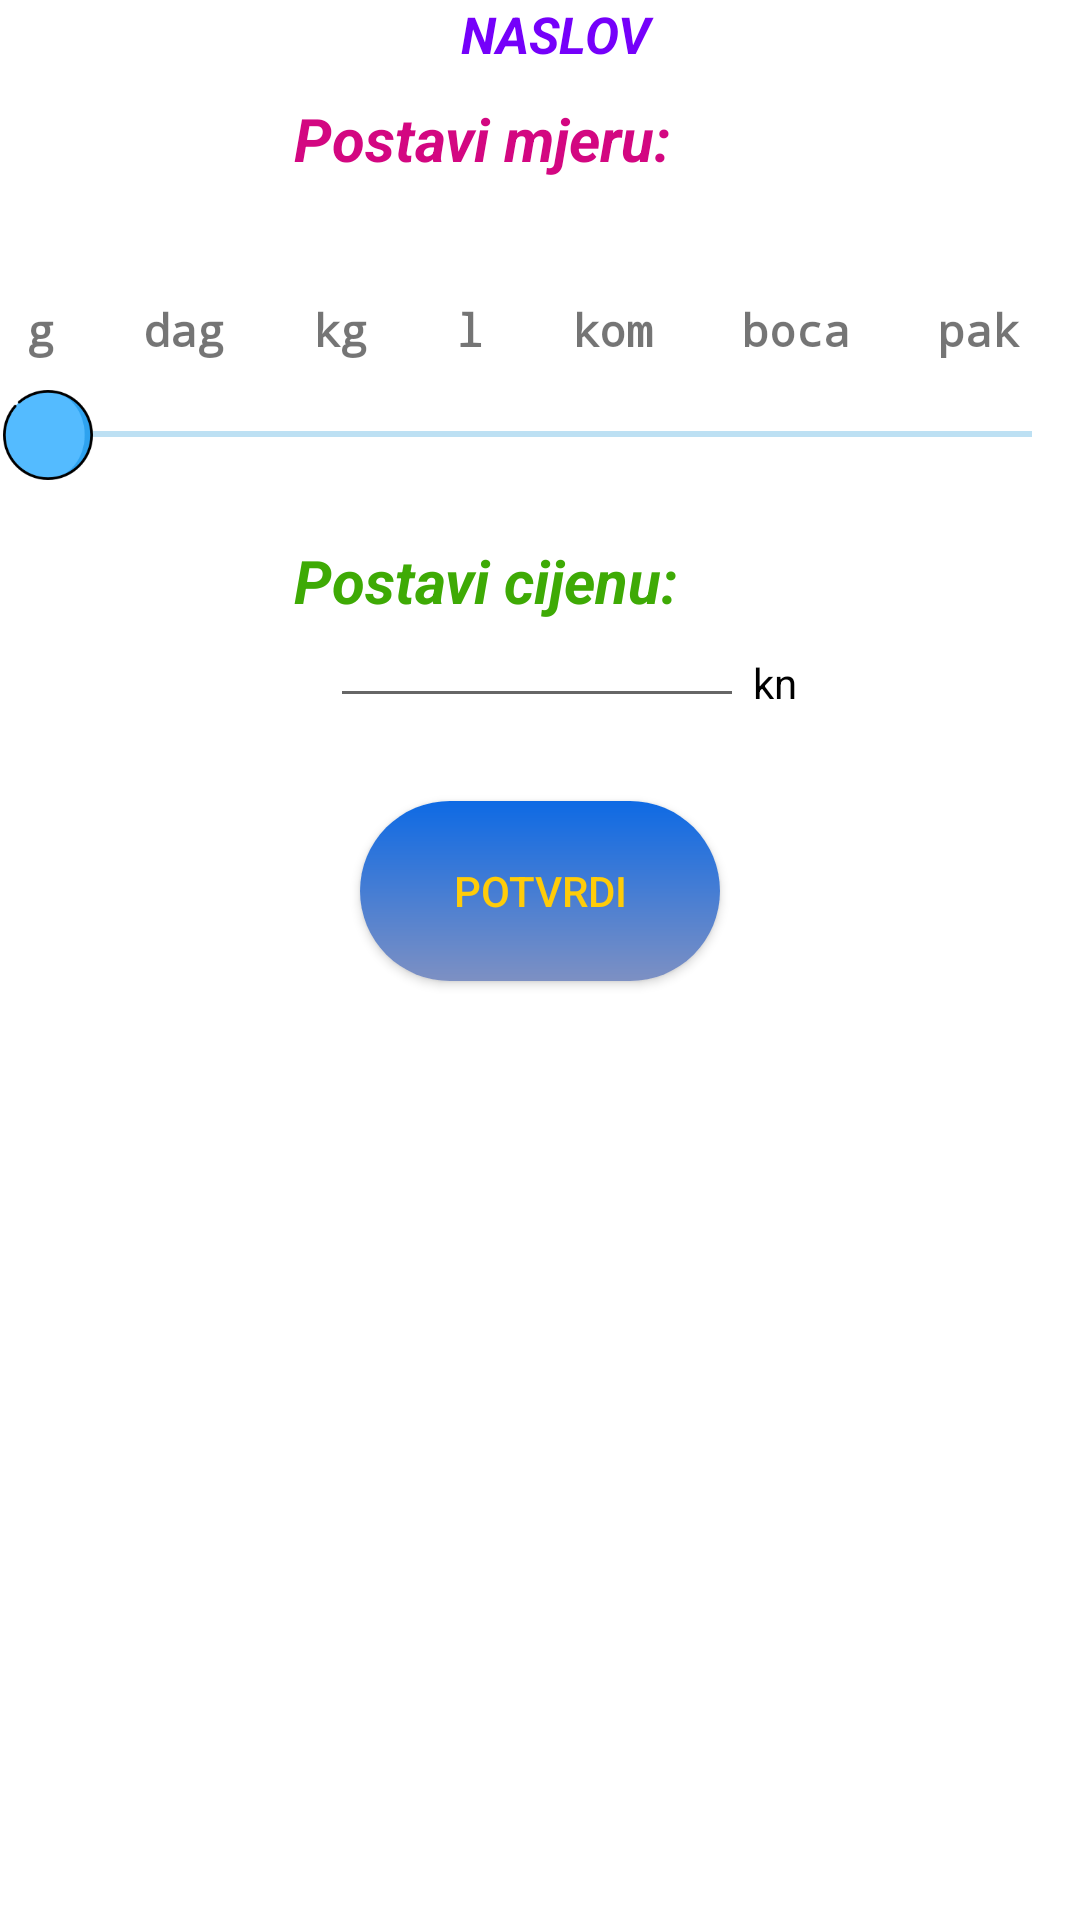

This screen was rendered from an Android layout file. Write that file and the resources it references.
<!-- AndroidManifest.xml: application theme AppTheme -->
<!-- res/layout/dialog_price_layout.xml -->
<?xml version="1.0" encoding="utf-8"?>
<LinearLayout
    xmlns:android="http://schemas.android.com/apk/res/android"
    xmlns:tools="http://schemas.android.com/tools"
    android:layout_width="350dp"
    android:layout_height="352dp"
    android:background="@android:color/background_light"
    android:orientation="vertical" >


    <RelativeLayout
        android:layout_width="match_parent"
        android:layout_height="wrap_content">

        <TextView
            android:id="@+id/tvShowNameOfProduct"
            android:layout_width="wrap_content"
            android:layout_height="wrap_content"
            android:layout_alignParentStart="true"
            android:layout_alignParentEnd="true"
            android:layout_marginStart="115dp"
            android:layout_marginLeft="115dp"
            android:layout_marginEnd="105dp"
            android:gravity="center"
            android:text="NASLOV"
            android:textColor="#7500FA"
            android:textSize="17dp"
            android:textStyle="bold|italic" />


    </RelativeLayout>





    <LinearLayout
        android:layout_width="match_parent"
        android:layout_height="wrap_content"
        android:orientation="vertical"
        android:paddingTop="5dp">

        <RelativeLayout
            android:layout_width="match_parent"
            android:layout_height="match_parent">

            <TextView
                android:id="@+id/tvSetMisure"
                android:layout_width="200dp"
                android:layout_height="wrap_content"
                android:layout_alignParentStart="true"
                android:layout_alignParentEnd="true"
                android:layout_marginStart="98dp"
                android:layout_marginEnd="52dp"
                android:paddingTop="5dp"
                android:text="Postavi mjeru: "
                android:textColor="#D30781"
                android:textStyle="italic|bold"
                android:textSize="20sp" />

        </RelativeLayout>
    </LinearLayout>

    <LinearLayout
        android:layout_width="match_parent"
        android:layout_height="match_parent"
        android:orientation="vertical"
        android:paddingTop="20dp">

        <TextSwitcher
            android:id="@+id/mTextSwitcher"
            android:layout_width="wrap_content"
            android:layout_height="wrap_content"
            android:textAlignment="center"
            android:layout_marginLeft="110dp"

            />

        <LinearLayout
            android:layout_width="match_parent"
            android:layout_height="wrap_content"
            android:layout_marginTop="20dp"
            android:orientation="horizontal">

            <TextView
                android:id="@+id/tvGram"
                android:layout_width="wrap_content"
                android:layout_height="wrap_content"
                android:layout_weight="1"
                style="@style/MeasuresSpec"

                android:text=" g     " />

            <TextView
                android:id="@+id/tvDag"
                android:layout_width="wrap_content"
                android:layout_height="wrap_content"
                android:layout_weight="1"
                style="@style/MeasuresSpec"
                android:text="dag     " />

            <TextView
                android:id="@+id/tvKg"
                android:layout_width="wrap_content"
                android:layout_height="wrap_content"
                android:layout_weight="1"
                style="@style/MeasuresSpec"
                android:text="kg     " />

            <TextView
                android:id="@+id/tvLitra"
                android:layout_width="wrap_content"
                android:layout_height="wrap_content"
                android:layout_weight="1"
                style="@style/MeasuresSpec"
                android:text="l     " />

            <TextView
                android:id="@+id/tvKom"
                android:layout_width="wrap_content"
                android:layout_height="wrap_content"
                android:layout_weight="1"
                style="@style/MeasuresSpec"
                android:text="kom     " />

            <TextView
                android:id="@+id/tvBoca"
                android:layout_width="wrap_content"
                android:layout_height="wrap_content"
                android:layout_weight="1"
                style="@style/MeasuresSpec"
                android:text="boca     " />

            <TextView
                android:id="@+id/tvPak"
                android:layout_width="wrap_content"
                android:layout_height="wrap_content"
                android:layout_weight="1"
                style="@style/MeasuresSpec"
                android:text="pak    " />
        </LinearLayout>

        <SeekBar
            android:id="@+id/seekBar"
            style="@style/SeekBarMY"
            android:layout_width="match_parent"
            android:layout_height="wrap_content"
            android:layout_marginTop="10dp"
            android:textAlignment="center"
            android:thumb="@drawable/thumb_image"
            />
        <LinearLayout
            android:layout_width="match_parent"
            android:layout_height="wrap_content"
            android:layout_marginTop="15dp"
            android:orientation="vertical">

            <RelativeLayout
                android:layout_width="match_parent"
                android:layout_height="match_parent">

                <TextView
                    android:id="@+id/tvLblSetPrice"
                    android:layout_width="200dp"
                    android:layout_height="wrap_content"
                    android:layout_alignParentStart="true"
                    android:layout_alignParentEnd="true"
                    android:layout_marginStart="98dp"
                    android:layout_marginEnd="52dp"
                    android:paddingTop="5dp"
                    android:text="Postavi cijenu: "
                    android:textColor="#3EAA05"
                    android:textStyle="italic|bold"
                    android:textSize="20sp" />

            </RelativeLayout>
        </LinearLayout>

        <LinearLayout
            android:layout_width="match_parent"
            android:layout_height="wrap_content"
            android:orientation="vertical">

            <RelativeLayout
                android:layout_width="match_parent"
                android:layout_height="wrap_content">

                <EditText
                    android:id="@+id/tvSetPriceLine"
                    android:layout_width="130dp"
                    android:layout_height="wrap_content"
                    android:layout_alignParentStart="true"
                    android:layout_alignParentEnd="true"
                    android:layout_marginStart="110dp"
                    android:layout_marginEnd="112dp"
                    android:cursorVisible="true"
                    android:inputType="numberDecimal"
                    android:paddingTop="5dp"
                    android:textColor="#EF0606"
                    android:textAlignment="center"
                    android:textSize="15sp"
                    android:textStyle="italic|bold" />

                <TextView
                    android:layout_width="25dp"
                    android:layout_height="wrap_content"
                    android:layout_alignParentTop="true"
                    android:layout_alignParentEnd="true"
                    android:layout_marginTop="11dp"
                    android:layout_marginEnd="84dp"
                    android:layout_marginBottom="17dp"
                    android:text="kn"
                    android:textColor="#000" />

            </RelativeLayout>
        </LinearLayout>





        <Button
            android:id="@+id/btnAcept"
            android:layout_width="120dp"
            android:layout_height="60dp"
            android:layout_gravity="center|bottom"
            android:layout_marginTop="13dp"
            android:textColor="#FFCC09"
            android:background="@drawable/btn_potvrda"
            android:text="potvrdi" />

    </LinearLayout>


</LinearLayout>
<!-- resources referenced by this layout -->
<resources>
  <!-- drawable btn_potvrda (drawable) -->
  <?xml version="1.0" encoding="utf-8"?>
  <shape xmlns:android="http://schemas.android.com/apk/res/android">
  
      <gradient
          android:angle="90"
          android:endColor="#0E6AE4"
          android:startColor="#7D90C3" />
  
      <corners
  
          android:radius="500dp">
      </corners>
  
  </shape>
  <!-- drawable thumb_image (drawable) -->
  <?xml version="1.0" encoding="utf-8"?>
  <layer-list xmlns:android="http://schemas.android.com/apk/res/android">
      <item>
          <shape>
              <size
                  android:height="30dp"
                  android:width="30dp" />
  
              <solid android:color="@android:color/transparent" />
          </shape>
      </item>
      <item android:drawable="@drawable/seek_min"
          android:height="30dp"
          android:width="30dp"/>
  </layer-list>
  <style name="MeasuresSpec">
         <item name="android:textSize">15sp</item>
         <item name="android:textStyle">bold</item>
          <item name="android:typeface">monospace</item>
          <item name="android:color">#000</item>
  
  
  
  
  
  
  
      </style>
  <style name="SeekBarMY">
          <item name="android:minHeight">5dp</item>
          <item name="maxButtonHeight">10dp</item>
          <item name="android:maxHeight">15dp</item>
          <item name="android:progressBackgroundTint">#0288D1</item>
          <item name="android:progressTint">#0060FF</item>
          <item name="android:colorControlActivated">#c51162</item>
      </style>
  <style name="AppTheme" parent="Theme.AppCompat.Light.DarkActionBar">
          
          <item name="colorPrimary">#DDB30C</item>
          <item name="colorPrimaryDark">#F105D8</item>
          <item name="colorAccent">@color/colorAccent</item>
      </style>
  <!-- drawable seek_min: png bitmap (drawable, 1862 bytes) -->
  <!-- not gathered from this repository: default colours our renderer supplied (Android Studio template values) -->
  <color name="colorAccent">#FF03DAC5</color>
</resources>
